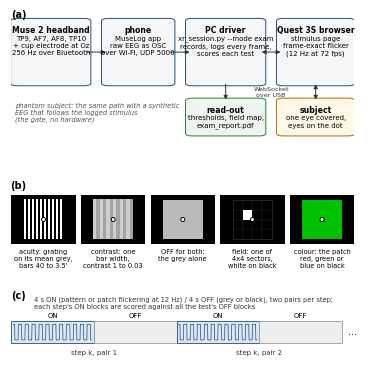

This chart was generated by the following Python code:
"""Diagram for the eye-exam paper: the rig as a pipeline (top) and the four
stimuli with the block timeline (bottom), drawn as the page draws them. Vector
PDF with the text embedded, plus a PNG preview.

    python analysis/exam_diagram.py docs/paper/exam2027/figures/exam_diagram.pdf
"""
import os
import sys

import matplotlib
matplotlib.use("Agg")
import matplotlib.pyplot as plt
from matplotlib.patches import FancyBboxPatch, FancyArrowPatch, Rectangle, Circle
import numpy as np

plt.rcParams.update({"pdf.fonttype": 42, "ps.fonttype": 42, "font.size": 6,
                     "font.family": "DejaVu Sans"})
GAMMA = 2.2


def byte(L):
    return round(255 * max(0.0, min(1.0, L)) ** (1 / GAMMA)) / 255


def box(ax, x, y, w, h, text, fc="#f4f6f8", ec="#1f4e79", fs=5.6, bold_first=True):
    ax.add_patch(FancyBboxPatch((x, y), w, h, boxstyle="round,pad=0.012,rounding_size=0.02",
                                fc=fc, ec=ec, lw=0.7))
    lines = text.split("\n")
    if bold_first:
        ax.text(x + w / 2, y + h - 0.045, lines[0], ha="center", va="top", fontsize=fs, weight="bold")
        ax.text(x + w / 2, y + h - 0.045 - 0.075, "\n".join(lines[1:]), ha="center", va="top",
                fontsize=fs - 0.6, linespacing=1.25)
    else:
        ax.text(x + w / 2, y + h / 2, text, ha="center", va="center", fontsize=fs)


def arrow(ax, p, q, text="", both=False, dy=0.03, fs=5):
    ax.add_patch(FancyArrowPatch(p, q, arrowstyle="<|-|>" if both else "-|>", mutation_scale=6,
                                 lw=0.7, color="#333", shrinkA=0, shrinkB=0))
    if text:
        ax.text((p[0] + q[0]) / 2, (p[1] + q[1]) / 2 + dy, text, ha="center", va="bottom",
                fontsize=fs, color="#333")


def pipeline(ax):
    ax.set_xlim(0, 1); ax.set_ylim(0, 1); ax.axis("off")
    box(ax, 0.01, 0.42, 0.21, 0.5, "Muse 2 headband\nTP9, AF7, AF8, TP10\n+ cup electrode at Oz\n256 Hz over Bluetooth")
    box(ax, 0.275, 0.42, 0.19, 0.5, "phone\nMuseLog app\nraw EEG as OSC\nover Wi-Fi, UDP 5000")
    box(ax, 0.52, 0.42, 0.21, 0.5, "PC driver\nxr_session.py --mode exam\nrecords, logs every frame,\nscores each test")
    box(ax, 0.785, 0.42, 0.205, 0.5, "Quest 3S browser\nstimulus page\nframe-exact flicker\n(12 Hz at 72 fps)")
    arrow(ax, (0.22, 0.67), (0.275, 0.67))
    arrow(ax, (0.465, 0.67), (0.52, 0.67))
    arrow(ax, (0.73, 0.67), (0.785, 0.67), both=True)
    ax.text(0.7575, 0.40, "WebSocket\nover USB", ha="center", va="top", fontsize=4.6, color="#333")
    box(ax, 0.52, 0.03, 0.21, 0.27, "read-out\nthresholds, field map,\nexam_report.pdf", fc="#eef5ee", ec="#2e7d32")
    arrow(ax, (0.625, 0.42), (0.625, 0.30))
    box(ax, 0.785, 0.03, 0.205, 0.27, "subject\none eye covered,\neyes on the dot", fc="#fff8e6", ec="#b26a00")
    arrow(ax, (0.8875, 0.42), (0.8875, 0.30), both=True)
    ax.text(0.01, 0.2, "phantom subject: the same path with a synthetic\nEEG that follows the logged stimulus\n(the gate, no hardware)", ha="left", va="center",
            fontsize=4.8, color="#555", style="italic")


def stimulus_panel(ax, kind, side=1.0):
    """What the headset shows: a black screen, the patch, the fixation dot."""
    ax.set_xlim(0, 1.3); ax.set_ylim(0, 1.0); ax.set_aspect("equal"); ax.axis("off")
    ax.add_patch(Rectangle((0, 0), 1.3, 1.0, fc="black", ec="none"))
    px0, py0, s = 0.25, 0.1, 0.8
    if kind in ("acuity", "contrast"):
        c = 1.0 if kind == "acuity" else 0.25
        bars = 10 if kind == "acuity" else 6
        hi, lo = byte(0.5 * (1 + c)), byte(0.5 * (1 - c))
        img = np.zeros((2, 120, 3))
        stripe = 120 // (2 * bars)
        for i in range(120):
            v = hi if (i // stripe) % 2 == 0 else lo
            img[:, i, :] = v
        ax.imshow(img, extent=(px0, px0 + s, py0, py0 + s), interpolation="nearest", zorder=2)
    elif kind == "field":
        ax.add_patch(Rectangle((px0, py0), s, s, fc="black", ec="#444", lw=0.4, zorder=2))
        for i in range(1, 4):
            ax.plot([px0 + i * s / 4] * 2, [py0, py0 + s], color="#333", lw=0.3, zorder=3)
            ax.plot([px0, px0 + s], [py0 + i * s / 4] * 2, color="#333", lw=0.3, zorder=3)
        ax.add_patch(Rectangle((px0 + s / 4, py0 + 2 * s / 4), s / 4, s / 4, fc="white", ec="none", zorder=4))
    elif kind == "colour":
        ax.add_patch(Rectangle((px0, py0), s, s, fc="#00c000", ec="none", zorder=2))
    elif kind == "grey":
        g = byte(0.5)
        ax.add_patch(Rectangle((px0, py0), s, s, fc=(g, g, g), ec="none", zorder=2))
    cx, cy = px0 + s / 2, py0 + s / 2
    ax.add_patch(Circle((cx, cy), 0.05, fc="black", ec="none", zorder=5))
    ax.add_patch(Circle((cx, cy), 0.03, fc="white", ec="none", zorder=6))


def timeline(ax):
    ax.set_xlim(0, 16.6); ax.set_ylim(-0.4, 1.9); ax.axis("off")
    t = 0.0
    for k, lab in enumerate(["step k, pair 1", "step k, pair 2"]):
        for on in (True, False):
            ax.add_patch(Rectangle((t, 0), 4, 1, fc="#dbe7f3" if on else "#eeeeee", ec="#1f4e79" if on else "#999", lw=0.6))
            if on:
                tt = np.linspace(t + 0.1, t + 3.9, 300)
                sq = 0.5 + 0.35 * np.sign(np.sin(2 * np.pi * 3 * (tt - t)))
                ax.plot(tt, sq, color="#1f4e79", lw=0.5)
            ax.text(t + 2, 1.12, "ON" if on else "OFF", ha="center", va="bottom", fontsize=5)
            t += 4
        ax.text(8 * k + 4, -0.3, lab, ha="center", va="top", fontsize=5, color="#333")
    ax.text(16.3, 0.5, "...", ha="left", va="center", fontsize=7)
    ax.text(1.1, 1.5, "4 s ON (pattern or patch flickering at 12 Hz) / 4 s OFF (grey or black), two pairs per step;\n"
            "each step's ON blocks are scored against all the test's OFF blocks",
            ha="left", va="bottom", fontsize=4.9, color="#333", linespacing=1.3)


def main():
    out = sys.argv[1] if len(sys.argv) > 1 else "docs/paper/exam2027/figures/exam_diagram.pdf"
    fig = plt.figure(figsize=(3.5, 3.55))
    gs = fig.add_gridspec(3, 5, height_ratios=[1.25, 0.95, 0.5], left=0.01, right=0.99, top=0.985,
                          bottom=0.02, hspace=0.35, wspace=0.08)
    ax = fig.add_subplot(gs[0, :]); pipeline(ax)
    ax.text(0.0, 1.0, "(a)", fontsize=7, weight="bold", va="top", ha="left")
    kinds = [("acuity", "acuity: grating\non its mean grey,\nbars 40 to 3.5'"),
             ("contrast", "contrast: one\nbar width,\ncontrast 1 to 0.03"),
             ("grey", "OFF for both:\nthe grey alone"),
             ("field", "field: one of\n4x4 sectors,\nwhite on black"),
             ("colour", "colour: the patch\nred, green or\nblue on black")]
    for j, (kind, lab) in enumerate(kinds):
        ax = fig.add_subplot(gs[1, j]); stimulus_panel(ax, kind)
        ax.text(0.5, -0.08, lab, transform=ax.transAxes, ha="center", va="top", fontsize=4.8, linespacing=1.2)
        if j == 0:
            ax.text(-0.02, 1.08, "(b)", transform=ax.transAxes, fontsize=7, weight="bold", va="bottom", ha="left")
    ax = fig.add_subplot(gs[2, :]); timeline(ax)
    ax.text(0.0, 1.0, "(c)", transform=ax.transAxes, fontsize=7, weight="bold", va="bottom", ha="left")
    os.makedirs(os.path.dirname(out) or ".", exist_ok=True)
    fig.savefig(out)
    fig.savefig(out[:-4] + "_preview.png", dpi=220)
    print("wrote", out)


if __name__ == "__main__":
    main()
